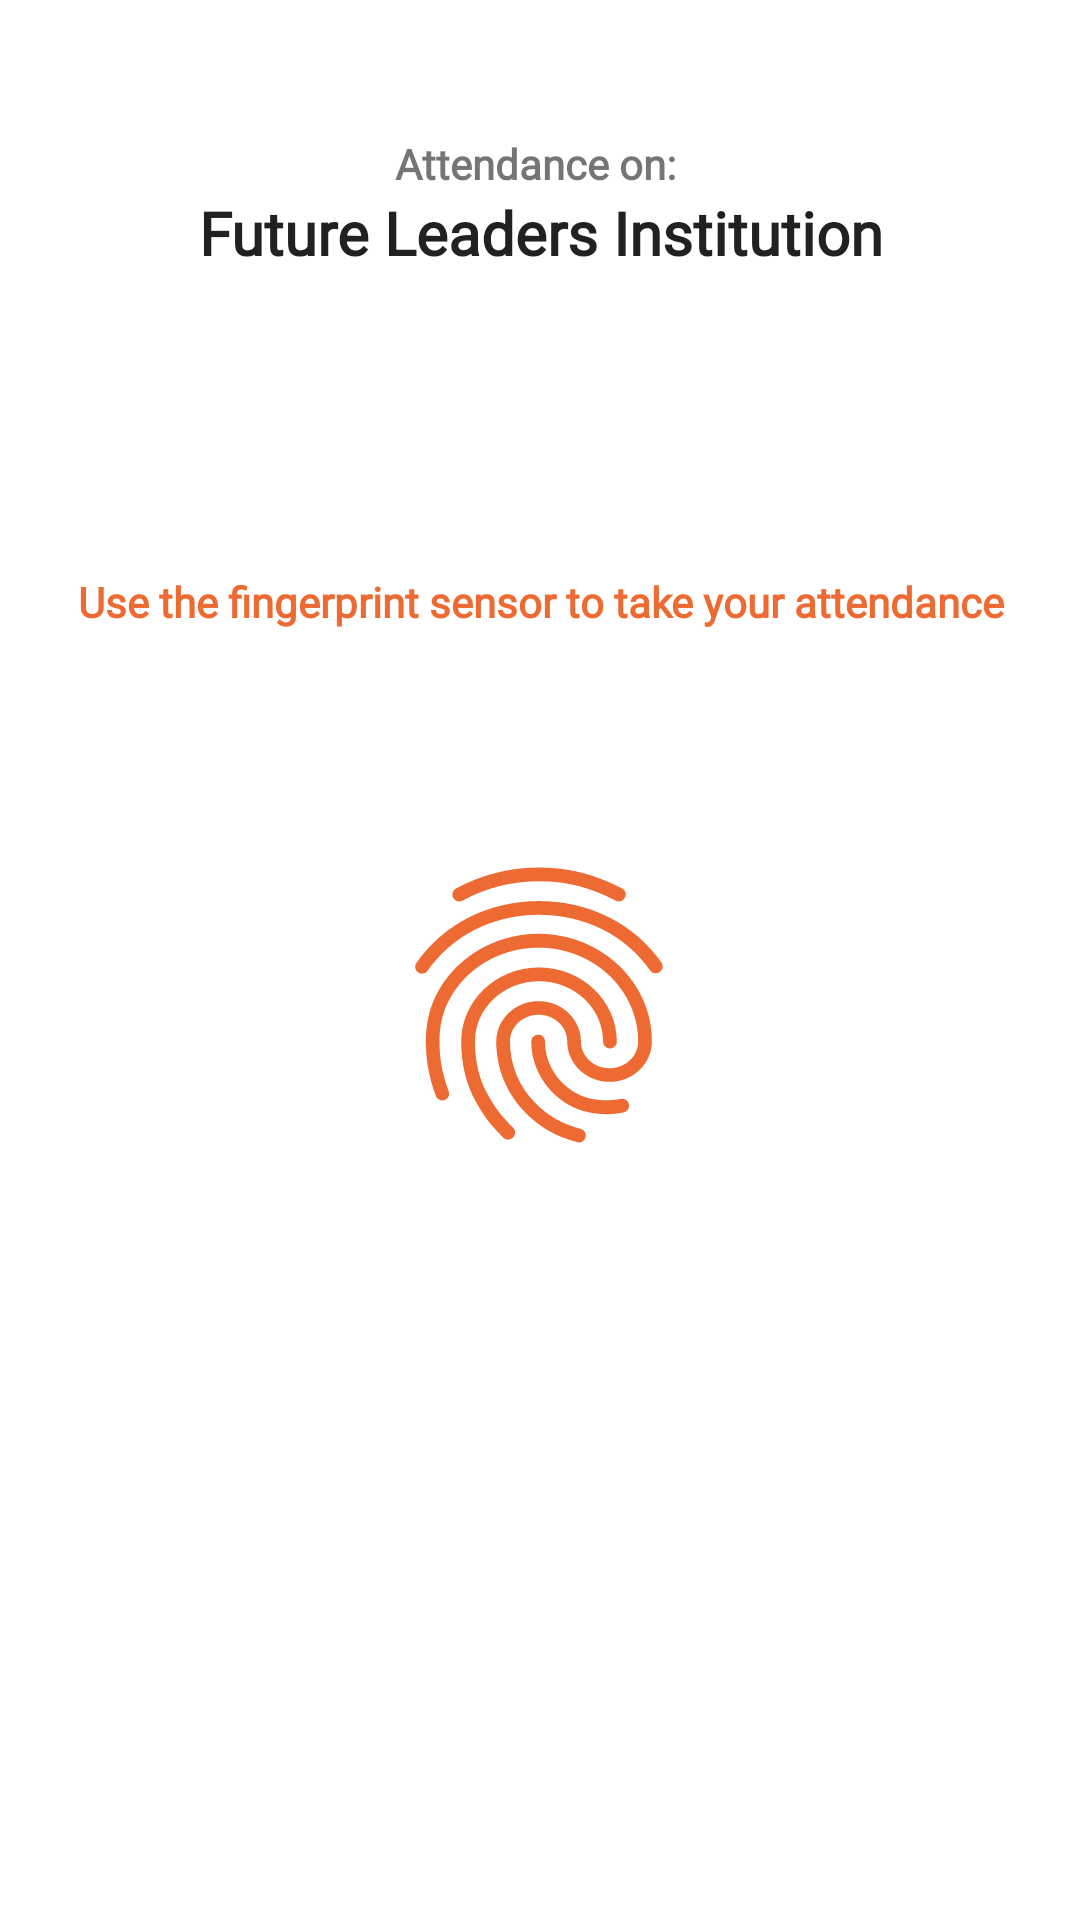

This screen was rendered from an Android layout file. Write that file and the resources it references.
<!-- AndroidManifest.xml: application theme Theme.AttendXX -->
<!-- res/layout/fragment_take_attendance.xml -->
<?xml version="1.0" encoding="utf-8"?>
<androidx.coordinatorlayout.widget.CoordinatorLayout xmlns:android="http://schemas.android.com/apk/res/android"
    xmlns:app="http://schemas.android.com/apk/res-auto"
    xmlns:tools="http://schemas.android.com/tools"
    android:layout_width="match_parent"
    android:layout_height="wrap_content"
    android:layout_gravity="bottom"
    app:layout_behavior="@string/bottom_sheet_behavior">

    <androidx.constraintlayout.widget.ConstraintLayout
        android:layout_width="match_parent"
        android:layout_height="match_parent">

        <com.google.android.material.textview.MaterialTextView
            android:id="@+id/tvTag"
            android:layout_width="0dp"
            android:layout_height="wrap_content"
            android:layout_marginTop="45dp"
            android:fontFamily="@font/grenze_bold"
            android:gravity="center_horizontal"
            android:text="Attendance on: "
            android:textStyle="bold"
            app:layout_constraintEnd_toEndOf="parent"
            app:layout_constraintHorizontal_bias="0.5"
            app:layout_constraintStart_toStartOf="parent"
            app:layout_constraintTop_toTopOf="parent" />

        <com.google.android.material.textview.MaterialTextView
            android:id="@+id/tvHostOrganizationName"
            style="@style/TextAppearance.AppCompat.Title"
            android:layout_width="0dp"
            android:layout_height="wrap_content"
            android:fontFamily="@font/grenze_bold"
            android:gravity="center_horizontal"
            android:text="@string/future_leaders_institution"
            android:textStyle="bold"
            app:layout_constraintEnd_toEndOf="parent"
            app:layout_constraintHorizontal_bias="0.5"
            app:layout_constraintStart_toStartOf="parent"
            app:layout_constraintTop_toBottomOf="@+id/tvTag" />

        <com.google.android.material.textview.MaterialTextView
            android:id="@+id/tvAttendanceInstruction"
            android:layout_width="0dp"
            android:layout_height="wrap_content"
            android:layout_marginTop="100dp"
            android:fontFamily="@font/grenze_bold"
            android:gravity="center_horizontal"
            android:text="@string/use_the_fingerprint_sensor_to_take_your_attendance"
            android:textColor="@color/attend_orange"
            android:textStyle="bold"
            app:layout_constraintEnd_toEndOf="parent"
            app:layout_constraintHorizontal_bias="0.5"
            app:layout_constraintStart_toStartOf="parent"
            app:layout_constraintTop_toBottomOf="@+id/tvHostOrganizationName" />

        <ImageView
            android:id="@+id/imgFingerprint"
            android:layout_width="220dp"
            android:layout_height="110dp"
            android:layout_marginTop="20dp"
            android:layout_marginBottom="200dp"
            android:src="@drawable/ic_fingerprint"
            app:layout_constraintBottom_toBottomOf="parent"
            app:layout_constraintEnd_toEndOf="parent"
            app:layout_constraintHorizontal_bias="0.497"
            app:layout_constraintStart_toStartOf="parent"
            app:layout_constraintTop_toBottomOf="@+id/tvAttendanceInstruction"
            app:tint="@color/attend_orange" />
    </androidx.constraintlayout.widget.ConstraintLayout>
</androidx.coordinatorlayout.widget.CoordinatorLayout>
<!-- resources referenced by this layout -->
<resources>
  <color name="attend_orange">#ffed6b33</color>
  <!-- drawable ic_fingerprint: vector/xml drawable (drawable, 2312 chars, omitted) -->
  <string name="future_leaders_institution">Future Leaders Institution</string>
  <string name="use_the_fingerprint_sensor_to_take_your_attendance">Use the fingerprint sensor to take your attendance</string>
  <style name="Theme.AttendXX" parent="Theme.MaterialComponents.DayNight.NoActionBar">
          
          <item name="colorPrimary">@color/white</item>
          <item name="colorPrimaryVariant">@color/white</item>
          <item name="colorOnPrimary">@color/attend_orange</item>
          
          <item name="colorSecondary">@color/attend_orange</item>
          <item name="colorSecondaryVariant">@color/attend_orange</item>
          <item name="colorOnSecondary">@color/white</item>
          
          <item name="android:statusBarColor" tools:targetApi="l">?attr/colorPrimaryVariant</item>
          
          <item name="android:windowTranslucentStatus">true</item>
      </style>
  <color name="white">#FFFFFFFF</color>
</resources>
